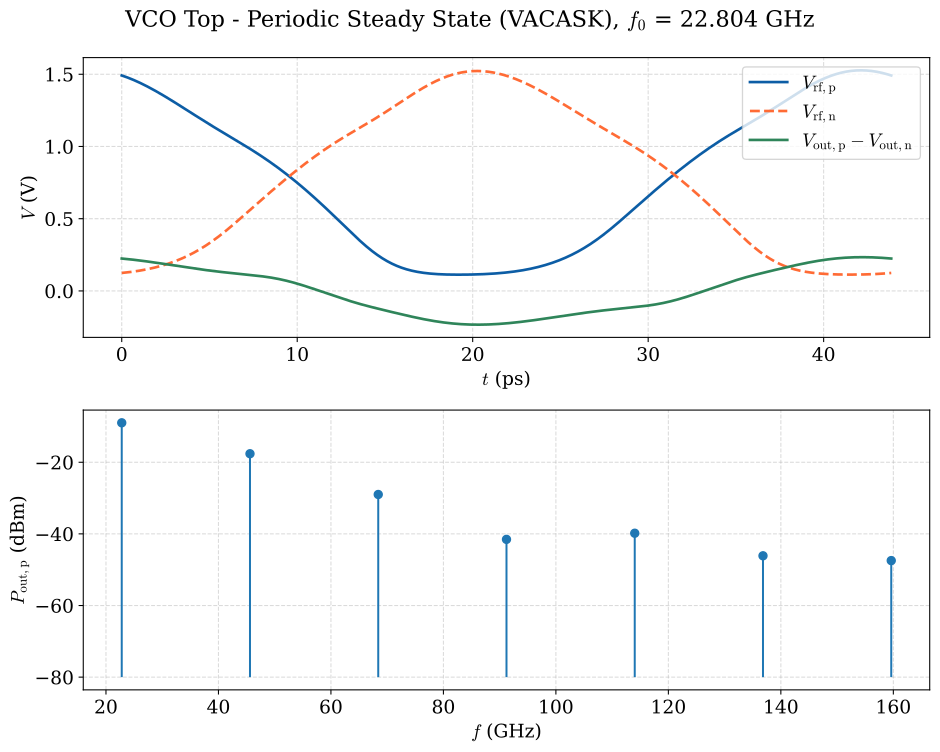

Data behind this chart, as committed beside it:
time_ps, v_rf_p, v_rf_n, v_out_diff
0.000000000000000000e+00, 1.491533439999999988e+00, 1.245086059999999939e-01, 2.242073519999999986e-01
2.740744839999999932e-03, 1.491424550000000071e+00, 1.245400360000000067e-01, 2.241779413000000165e-01
5.481489679999999864e-03, 1.491315519999999895e+00, 1.245715190000000056e-01, 2.241484915999999994e-01
8.222234519999999797e-03, 1.491206339999999964e+00, 1.246030570000000032e-01, 2.241190030000000111e-01
1.370372419999999966e-02, 1.490987679999999926e+00, 1.246662379999999987e-01, 2.240599469999999815e-01
2.466670359999999923e-02, 1.490548570000000073e+00, 1.247932459999999966e-01, 2.239413732000000157e-01
3.562968290000000093e-02, 1.490107099999999907e+00, 1.249211219999999956e-01, 2.238221772999999803e-01
4.659266229999999703e-02, 1.489663289999999973e+00, 1.250498730000000058e-01, 2.237023575000000042e-01
5.755564169999999313e-02, 1.489217119999999950e+00, 1.251795029999999975e-01, 2.235819133999999986e-01
6.851862100000000178e-02, 1.488768620000000098e+00, 1.253100139999999973e-01, 2.234608492999999863e-01
7.948160039999999094e-02, 1.488317780000000035e+00, 1.254414100000000032e-01, 2.233391663999999832e-01
9.044457980000000785e-02, 1.487864620000000082e+00, 1.255736940000000135e-01, 2.232168670999999938e-01
1.014075589999999943e-01, 1.487409140000000018e+00, 1.257068679999999994e-01, 2.230939525000000256e-01
1.123705390000000054e-01, 1.486951340000000066e+00, 1.258409370000000138e-01, 2.229704259000000188e-01
1.233335180000000031e-01, 1.486491229999999941e+00, 1.259759030000000002e-01, 2.228462895000000166e-01
1.342964970000000147e-01, 1.486028820000000028e+00, 1.261117710000000114e-01, 2.227215433999999994e-01
1.452594769999999980e-01, 1.485564110000000104e+00, 1.262485419999999914e-01, 2.225961919000000178e-01
1.562224560000000095e-01, 1.485097110000000109e+00, 1.263862209999999930e-01, 2.224702362000000044e-01
1.671854349999999934e-01, 1.484627820000000042e+00, 1.265248109999999870e-01, 2.223436784000000221e-01
1.781484150000000044e-01, 1.484156260000000005e+00, 1.266643159999999990e-01, 2.222165199000000202e-01
1.891113940000000160e-01, 1.483682429999999997e+00, 1.268047389999999996e-01, 2.220887637999999775e-01
2.000743729999999998e-01, 1.483206330000000017e+00, 1.269460829999999874e-01, 2.219604121999999846e-01
2.110373529999999831e-01, 1.482727970000000006e+00, 1.270883509999999883e-01, 2.218314674999999903e-01
2.220003319999999947e-01, 1.482247359999999903e+00, 1.272315479999999999e-01, 2.217019298000000027e-01
2.329633120000000057e-01, 1.481764499999999929e+00, 1.273756769999999927e-01, 2.215718033000000087e-01
2.439262910000000173e-01, 1.481279409999999963e+00, 1.275207409999999930e-01, 2.214410903000000042e-01
2.548892700000000011e-01, 1.480792069999999905e+00, 1.276667439999999987e-01, 2.213097909999999779e-01
2.658522500000000122e-01, 1.480302510000000016e+00, 1.278136890000000081e-01, 2.211779084999999923e-01
2.768152289999999960e-01, 1.479810740000000013e+00, 1.279615789999999920e-01, 2.210454461999999953e-01
2.877782079999999798e-01, 1.479316740000000019e+00, 1.281104190000000032e-01, 2.209124040999999872e-01
2.987411879999999909e-01, 1.478820540000000072e+00, 1.282602120000000123e-01, 2.207787855999999993e-01
3.097041670000000302e-01, 1.478322130000000012e+00, 1.284109619999999896e-01, 2.206445917999999839e-01
3.206671459999999585e-01, 1.477821540000000100e+00, 1.285626709999999895e-01, 2.205098269000000111e-01
3.316301260000000251e-01, 1.477318750000000014e+00, 1.287153440000000093e-01, 2.203744901999999950e-01
3.425931050000000089e-01, 1.476813780000000076e+00, 1.288689839999999920e-01, 2.202385869999999857e-01
3.535560850000000199e-01, 1.476306630000000064e+00, 1.290235949999999909e-01, 2.201021163000000114e-01
3.645190640000000037e-01, 1.475797320000000079e+00, 1.291791800000000046e-01, 2.199650824000000116e-01
3.754820430000000431e-01, 1.475285839999999959e+00, 1.293357440000000025e-01, 2.198274876000000100e-01
3.864450229999999986e-01, 1.474772210000000028e+00, 1.294932890000000114e-01, 2.196893319999999872e-01
3.974080020000000379e-01, 1.474256430000000062e+00, 1.296518190000000015e-01, 2.195506198999999936e-01
4.083709810000000218e-01, 1.473738500000000062e+00, 1.298113379999999983e-01, 2.194113524999999898e-01
4.193339609999999773e-01, 1.473218439999999907e+00, 1.299718499999999999e-01, 2.192715319999999912e-01
4.302969400000000166e-01, 1.472696250000000040e+00, 1.301333580000000045e-01, 2.191311605000000051e-01
4.412599190000000005e-01, 1.472171939999999957e+00, 1.302958660000000102e-01, 2.189902403999999803e-01
4.522228990000000115e-01, 1.471645510000000101e+00, 1.304593779999999870e-01, 2.188487738999999876e-01
4.631858779999999953e-01, 1.471116969999999968e+00, 1.306238959999999893e-01, 2.187067631000000067e-01
4.741488580000000619e-01, 1.470586329999999942e+00, 1.307894259999999864e-01, 2.185642101999999976e-01
4.851118369999999902e-01, 1.470053590000000021e+00, 1.309559710000000043e-01, 2.184211174999999838e-01
4.960748159999999740e-01, 1.469518770000000085e+00, 1.311235340000000138e-01, 2.182774871999999811e-01
5.070377959999999851e-01, 1.468981859999999973e+00, 1.312921200000000121e-01, 2.181333203999999970e-01
5.180007749999999689e-01, 1.468442870000000067e+00, 1.314617309999999983e-01, 2.179886215000000071e-01
5.289637540000000637e-01, 1.467901820000000024e+00, 1.316323719999999975e-01, 2.178433904999999837e-01
5.399267340000000193e-01, 1.467358699999999905e+00, 1.318040470000000075e-01, 2.176976307999999860e-01
5.508897130000000031e-01, 1.466813530000000032e+00, 1.319767579999999996e-01, 2.175513453999999847e-01
5.618526930000000696e-01, 1.466266300000000022e+00, 1.321505109999999983e-01, 2.174045346000000045e-01
5.728156720000000535e-01, 1.465717039999999916e+00, 1.323253080000000026e-01, 2.172572017000000133e-01
5.837786509999999263e-01, 1.465165739999999994e+00, 1.325011540000000099e-01, 2.171093486999999822e-01
5.947416309999999928e-01, 1.464612409999999976e+00, 1.326780519999999908e-01, 2.169609779000000183e-01
6.057046100000000877e-01, 1.464057069999999960e+00, 1.328560059999999987e-01, 2.168120914999999982e-01
6.166675889999999605e-01, 1.463499700000000070e+00, 1.330350200000000038e-01, 2.166626917000000208e-01
... 3,944 more rows
